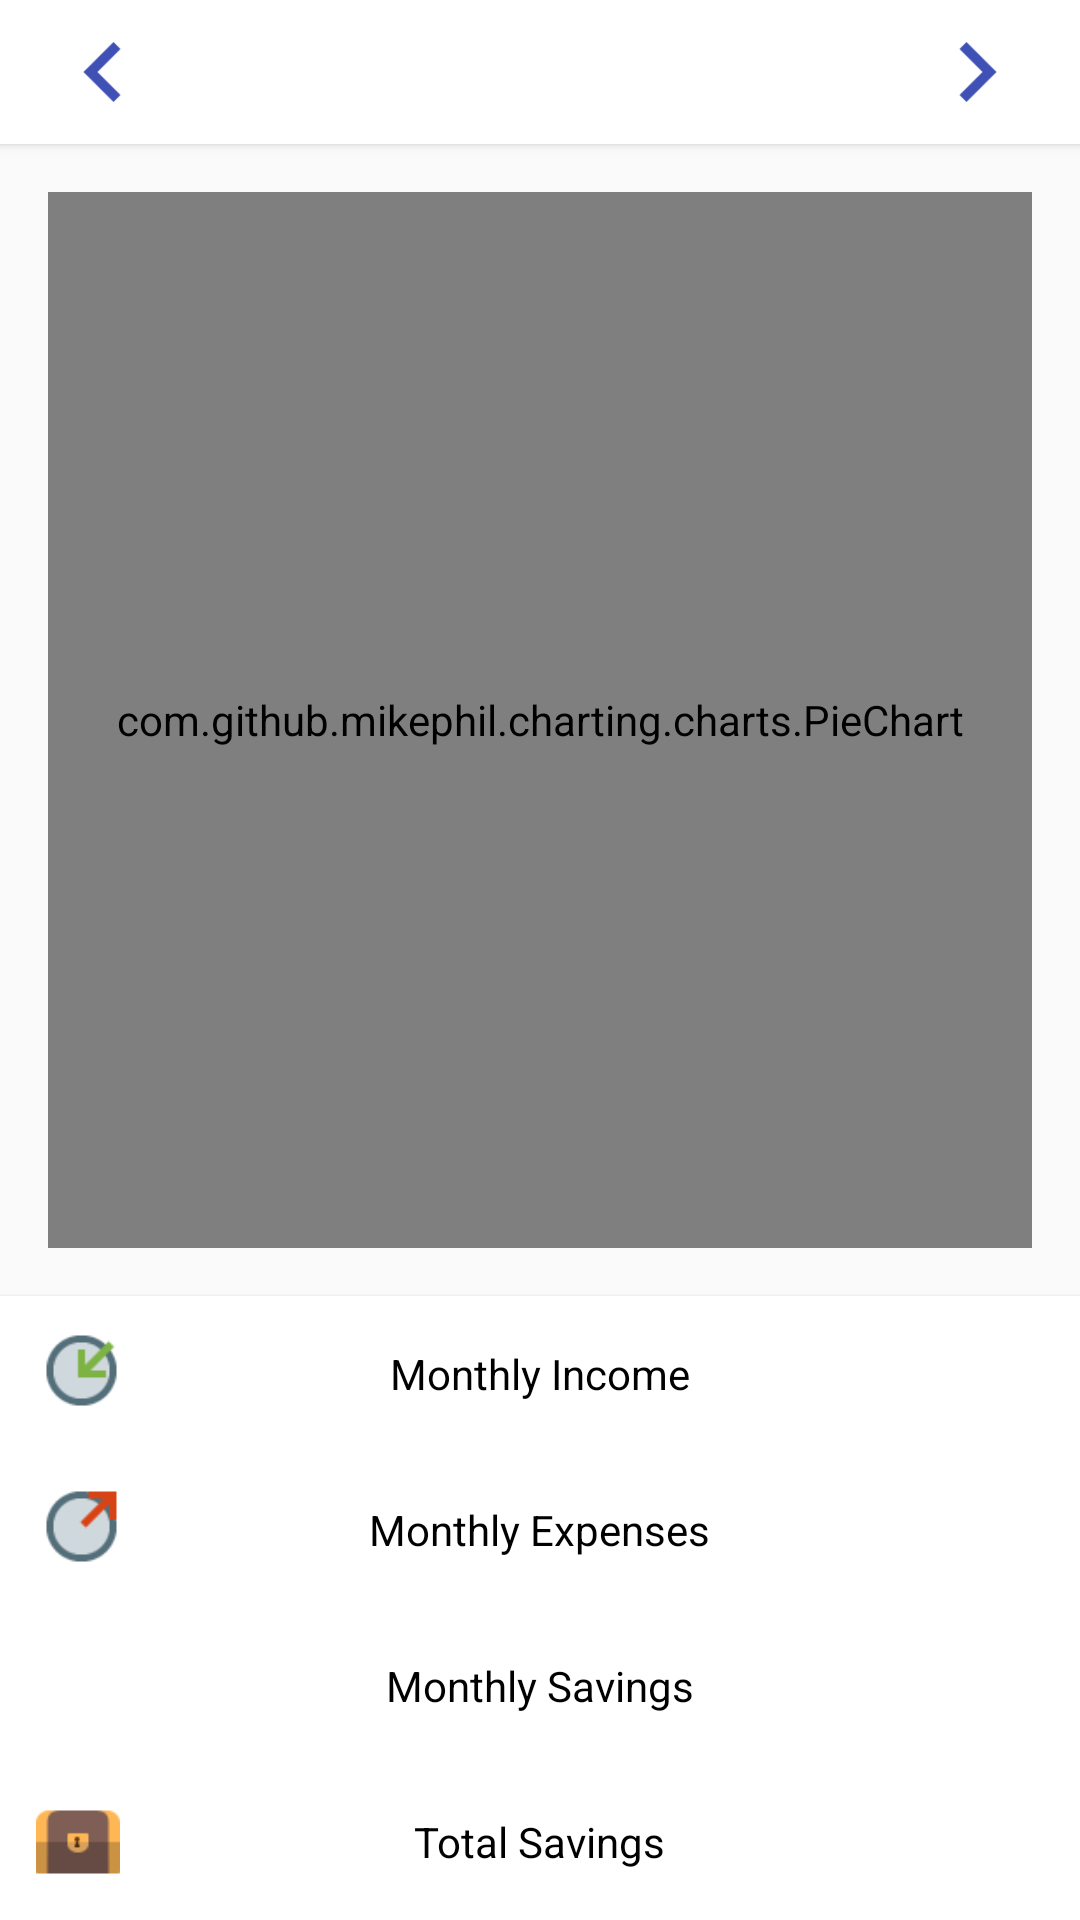

This screen was rendered from an Android layout file. Write that file and the resources it references.
<!-- AndroidManifest.xml: application theme AppTheme -->
<!-- res/layout/overview.xml -->
<?xml version="1.0" encoding="utf-8"?>
<LinearLayout
    xmlns:android="http://schemas.android.com/apk/res/android"
    android:layout_width="match_parent"
    android:layout_height="wrap_content"
    android:orientation="vertical">
    <android.support.v7.widget.CardView
        xmlns:card_view="http://schemas.android.com/apk/res-auto"
        card_view:cardCornerRadius="0dp"
        android:id="@+id/card_month"
        android:layout_width="match_parent"
        android:layout_height="wrap_content">
        <RelativeLayout
            android:padding="10dp"
            android:layout_width="match_parent"
            android:layout_height="wrap_content">
            <ImageView
                android:id="@+id/overview_left_month"
                android:layout_margin="4dp"
                android:layout_width="40dp"
                android:layout_height="20dp"
                android:layout_alignParentLeft="true"
                android:src="@drawable/left"/>
            <TextView
                android:id="@+id/overview_month_text"
                android:layout_width="wrap_content"
                android:layout_height="wrap_content"
                android:layout_centerInParent="true"
                android:gravity="center"
                android:textSize="14dp"
                android:textColor="#000000"/>
            <ImageView
                android:id="@+id/overview_right_month"
                android:layout_margin="4dp"
                android:layout_width="40dp"
                android:layout_height="20dp"
                android:layout_alignParentRight="true"
                android:src="@drawable/right"/>
        </RelativeLayout>
    </android.support.v7.widget.CardView>
    <RelativeLayout
        android:layout_width="match_parent"
        android:layout_height="wrap_content"
        android:layout_weight="1">
        <com.github.mikephil.charting.charts.PieChart
            android:id="@+id/pie_chart"
            android:layout_margin="16dp"
            android:layout_width="match_parent"
            android:layout_height="match_parent"/>
    </RelativeLayout>
        <android.support.v7.widget.CardView
            xmlns:card_view="http://schemas.android.com/apk/res-auto"
            card_view:cardCornerRadius="0dp"
            android:id="@+id/card_total_income"
            android:clickable="true"
            android:layout_width="match_parent"
            android:layout_height="wrap_content"
            android:foreground="?android:attr/selectableItemBackground">
            <RelativeLayout
                android:layout_width="match_parent"
                android:layout_height="wrap_content"
                android:padding="12dp">
                <ImageView
                    android:id="@+id/overview_income_photo"
                    android:layout_width="28dp"
                    android:layout_height="28dp"
                    android:layout_alignParentLeft="true"
                    android:layout_centerVertical="true"
                    android:src="@drawable/view_income"/>
                <TextView
                    android:id="@+id/overview_income_title"
                    android:layout_width="wrap_content"
                    android:layout_height="wrap_content"
                    android:layout_centerInParent="true"
                    android:textSize="14sp"
                    android:textColor="#000000"
                    android:text="Monthly Income"/>
                <TextView
                    android:id="@+id/overview_income_price"
                    android:layout_width="wrap_content"
                    android:layout_height="wrap_content"
                    android:layout_alignParentRight="true"
                    android:layout_centerVertical="true"
                    android:textSize="16sp"
                    android:textColor="@color/colorPrimaryDark"/>
            </RelativeLayout>
        </android.support.v7.widget.CardView>
        <android.support.v7.widget.CardView
            xmlns:card_view="http://schemas.android.com/apk/res-auto"
            card_view:cardCornerRadius="0dp"
            android:id="@+id/card_total_expenses"
            android:clickable="true"
            android:layout_width="match_parent"
            android:layout_height="wrap_content"
            android:layout_below="@id/card_total_income"
            android:foreground="?android:attr/selectableItemBackground">
            <RelativeLayout
                android:layout_width="match_parent"
                android:layout_height="wrap_content"
                android:padding="12dp">
                <ImageView
                    android:id="@+id/overview_expense_photo"
                    android:layout_width="28dp"
                    android:layout_height="28dp"
                    android:layout_alignParentLeft="true"
                    android:layout_centerVertical="true"
                    android:src="@drawable/view_expense"/>
                <TextView
                    android:id="@+id/overview_expense_title"
                    android:layout_width="wrap_content"
                    android:layout_height="wrap_content"
                    android:layout_centerInParent="true"
                    android:textSize="14sp"
                    android:textColor="#000000"
                    android:text="Monthly Expenses"/>
                <TextView
                    android:id="@+id/overview_expense_price"
                    android:layout_width="wrap_content"
                    android:layout_height="wrap_content"
                    android:layout_alignParentRight="true"
                    android:layout_centerVertical="true"
                    android:textSize="16sp"
                    android:textColor="@color/colorRed"
                    />
            </RelativeLayout>
        </android.support.v7.widget.CardView>
        <android.support.v7.widget.CardView
            xmlns:card_view="http://schemas.android.com/apk/res-auto"
            card_view:cardCornerRadius="0dp"
            android:id="@+id/card_monthly_saved"
            android:layout_width="match_parent"
            android:layout_height="wrap_content"
            android:layout_below="@id/card_total_expenses"
            android:clickable="true"
            android:foreground="?android:attr/selectableItemBackground">
            <RelativeLayout
                android:layout_width="match_parent"
                android:layout_height="wrap_content"
                android:padding="12dp">
                <ImageView
                    android:id="@+id/overview_savings_photo"
                    android:layout_width="28dp"
                    android:layout_height="28dp"
                    android:layout_alignParentLeft="true"
                    android:layout_centerVertical="true"
                    android:src="@drawable/monthly_savings"/>
                <TextView
                    android:id="@+id/overview_savings_title"
                    android:layout_width="wrap_content"
                    android:layout_height="wrap_content"
                    android:layout_centerInParent="true"
                    android:textSize="14sp"
                    android:textColor="#000000"
                    android:text="Monthly Savings"/>
                <TextView
                    android:id="@+id/overview_savings_price"
                    android:layout_width="wrap_content"
                    android:layout_height="wrap_content"
                    android:layout_alignParentRight="true"
                    android:layout_centerVertical="true"
                    android:textSize="16sp"
                    android:textColor="@color/colorPrimaryDark"/>
            </RelativeLayout>
        </android.support.v7.widget.CardView>
        <android.support.v7.widget.CardView
            xmlns:card_view="http://schemas.android.com/apk/res-auto"
            card_view:cardCornerRadius="0dp"
            android:id="@+id/card_total_saved"
            android:layout_width="match_parent"
            android:layout_height="wrap_content"
            android:layout_below="@id/card_monthly_saved"
            android:clickable="true"
            android:foreground="?android:attr/selectableItemBackground">
            <RelativeLayout
                android:layout_width="match_parent"
                android:layout_height="wrap_content"
                android:padding="12dp">
                <ImageView
                    android:id="@+id/overview_total_photo"
                    android:layout_width="28dp"
                    android:layout_height="28dp"
                    android:layout_alignParentLeft="true"
                    android:layout_centerVertical="true"
                    android:src="@drawable/total_savings"/>
                <TextView
                    android:id="@+id/overview_total_title"
                    android:layout_width="wrap_content"
                    android:layout_height="wrap_content"
                    android:layout_centerInParent="true"
                    android:textSize="14sp"
                    android:textColor="#000000"
                    android:text="Total Savings"/>
                <TextView
                    android:id="@+id/overview_total_price"
                    android:layout_width="wrap_content"
                    android:layout_height="wrap_content"
                    android:layout_alignParentRight="true"
                    android:layout_centerVertical="true"
                    android:textSize="16sp"
                    android:textColor="@color/colorPrimaryDark"/>
            </RelativeLayout>
        </android.support.v7.widget.CardView>
</LinearLayout>
<!-- resources referenced by this layout -->
<resources>
  <color name="colorPrimaryDark">#388e3c</color>
  <color name="colorRed">#f44336</color>
  <!-- drawable left: png bitmap (drawable, 499 bytes) -->
  <!-- drawable right: png bitmap (drawable, 497 bytes) -->
  <!-- drawable total_savings: png bitmap (drawable, 670 bytes) -->
  <!-- drawable view_expense: png bitmap (drawable, 910 bytes) -->
  <!-- drawable view_income: png bitmap (drawable, 927 bytes) -->
  <style name="AppTheme" parent="Theme.AppCompat.Light.NoActionBar">
          
          <item name="colorPrimary">@color/colorPrimary</item>
          <item name="colorPrimaryDark">@color/colorPrimaryDark</item>
          <item name="colorAccent">@color/colorAccent</item>
          <item name="windowActionBar">false</item>
      </style>
  <color name="colorPrimary">#4CAF50</color>
  <color name="colorAccent">#8BC34A</color>
</resources>
